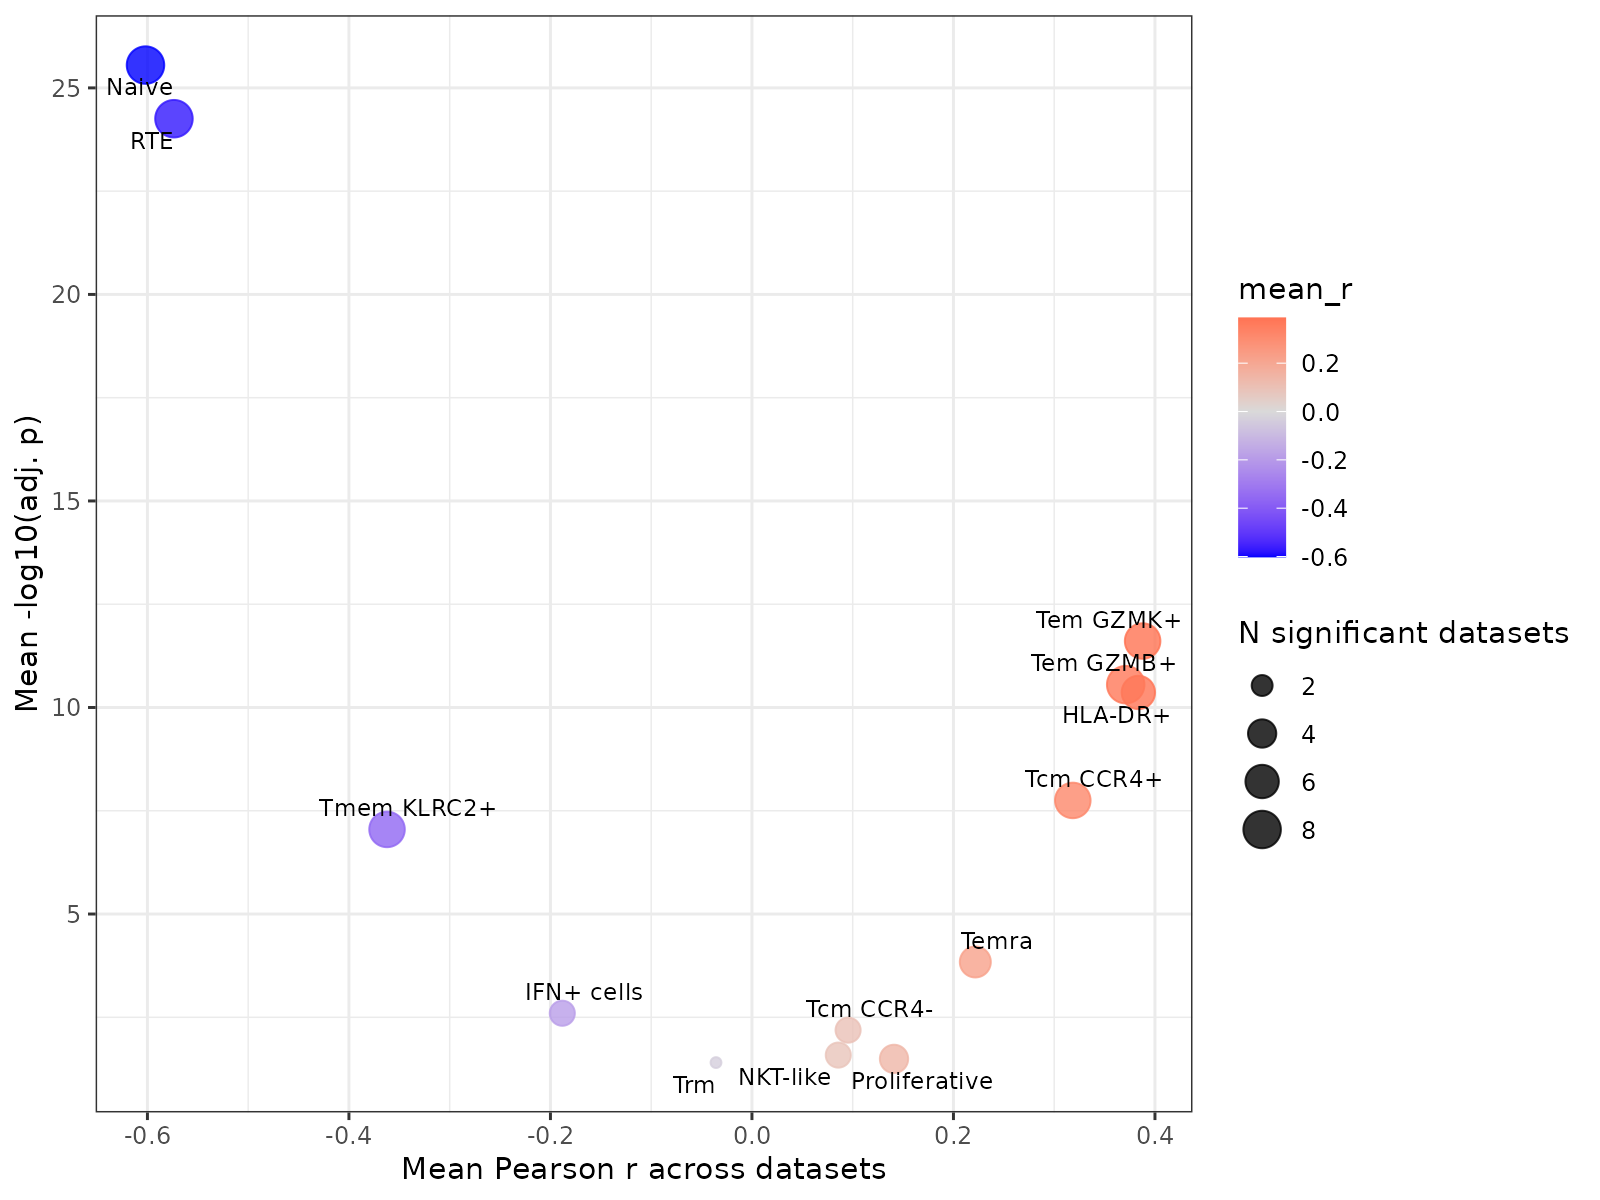

Source data for this figure (header and first rows):
Annotation, mean_r, mean_logp, n_sig
HLA-DR+, 0.3835, 10.36, 6
IFN+ cells, -0.1882, 2.598, 3
NKT-like, 0.08569, 1.585, 3
Naive, -0.6019, 25.55, 8
Proliferative, 0.141, 1.493, 4
RTE, -0.5737, 24.25, 8
Tcm CCR4+, 0.3185, 7.75, 7
Tcm CCR4-, 0.09543, 2.189, 3
Tem GZMB+, 0.371, 10.55, 8
Tem GZMK+, 0.3878, 11.61, 7
Temra, 0.2217, 3.84, 5
Tmem KLRC2+, -0.3622, 7.048, 7
Trm, -0.03567, 1.404, 1
